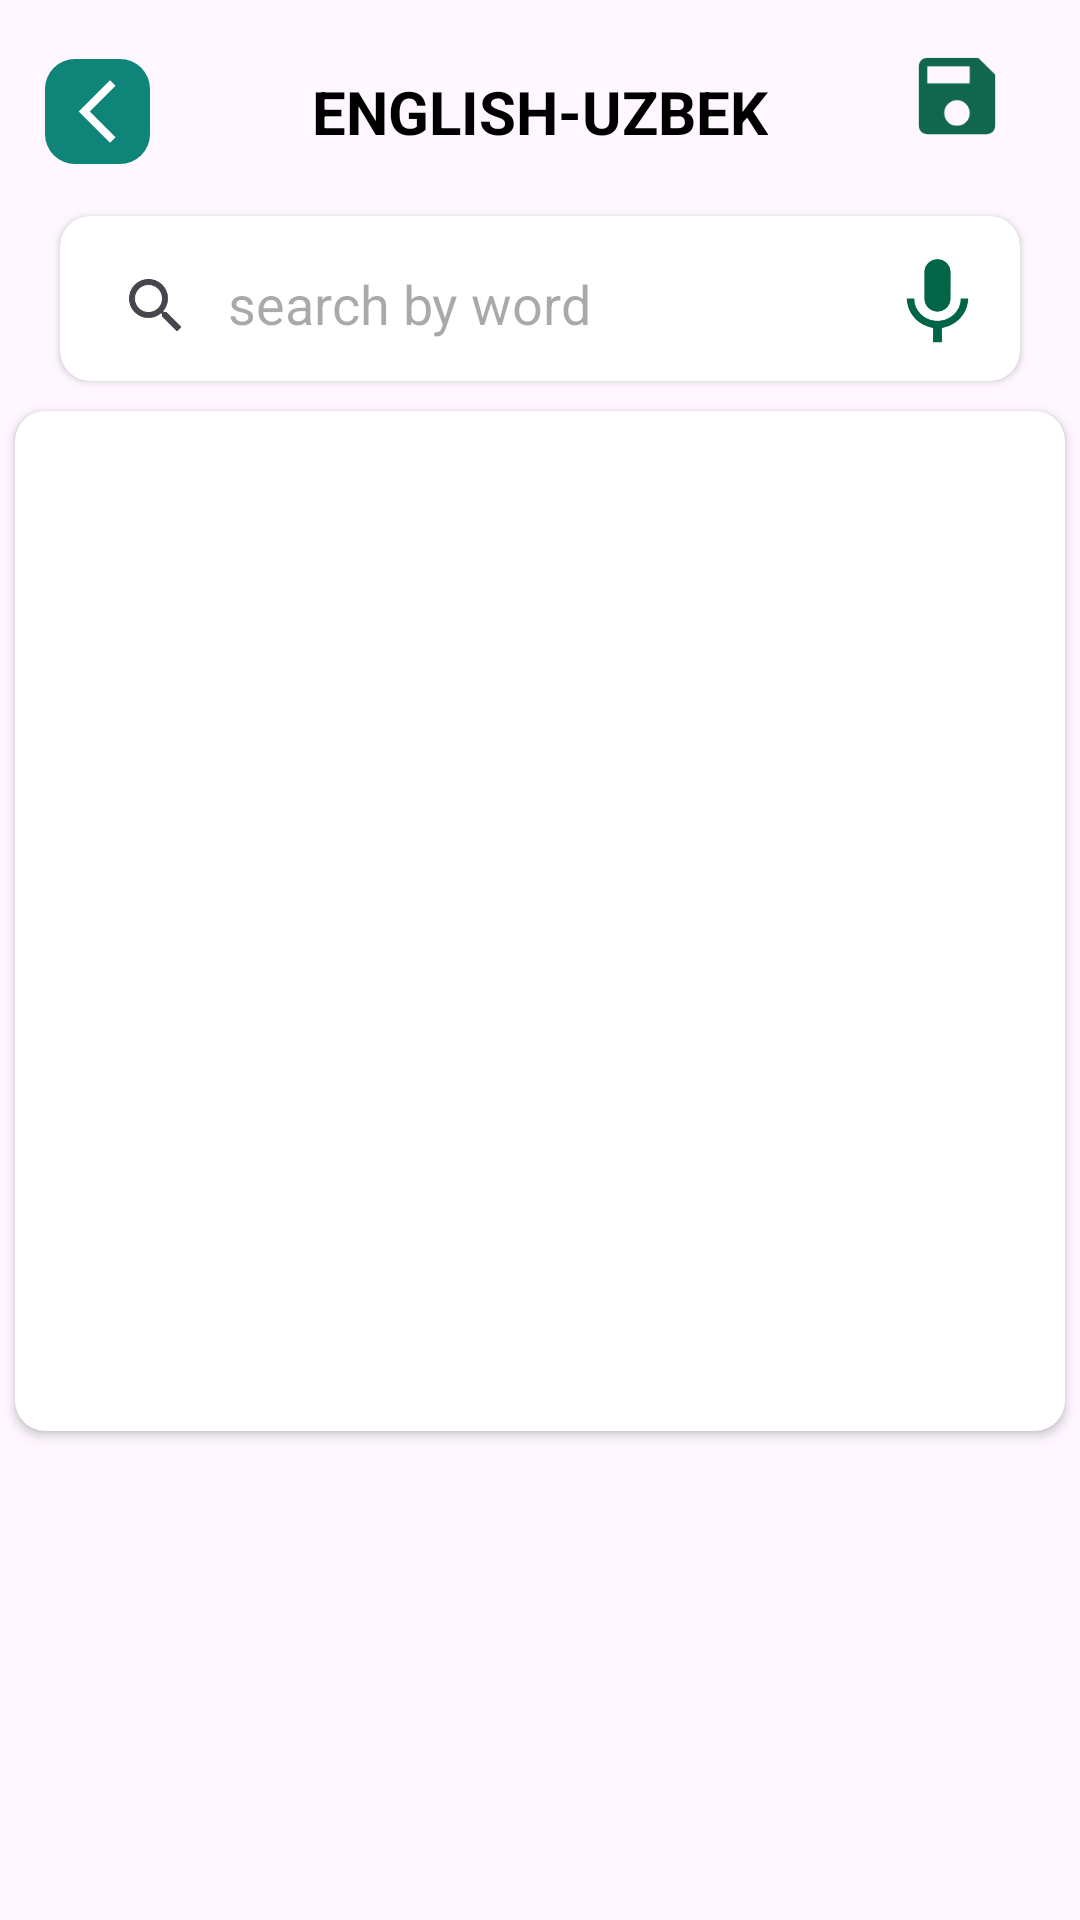

Reconstruct the res/layout file that produces this screen, plus the resources it refers to.
<!-- AndroidManifest.xml: application theme Theme.MyDictionaryProject -->
<!-- res/layout/fragment_main.xml -->
<?xml version="1.0" encoding="utf-8"?>
<androidx.constraintlayout.widget.ConstraintLayout xmlns:android="http://schemas.android.com/apk/res/android"
    xmlns:app="http://schemas.android.com/apk/res-auto"
    xmlns:tools="http://schemas.android.com/tools"
    android:layout_width="match_parent"
    android:layout_height="match_parent">

    <com.google.android.material.appbar.AppBarLayout
        android:id="@+id/app_bar"
        android:layout_width="match_parent"
        android:layout_height="?attr/actionBarSize"
        app:layout_constraintEnd_toEndOf="parent"
        app:layout_constraintStart_toStartOf="parent"
        app:layout_constraintTop_toTopOf="parent">

        <androidx.constraintlayout.widget.ConstraintLayout
            android:id="@+id/bar_layout"
            android:layout_width="match_parent"
            android:layout_height="match_parent">

            <ImageView
                android:id="@+id/backs"
                android:layout_width="35dp"
                android:layout_height="35dp"
                android:layout_marginStart="15dp"
                android:layout_marginTop="10dp"
                android:background="@drawable/back_back"
                android:padding="5dp"
                android:src="@drawable/baseline_arrow_back_ios_new_24"
                app:layout_constraintBottom_toBottomOf="parent"
                app:layout_constraintStart_toStartOf="parent"
                app:layout_constraintTop_toTopOf="parent" />

            <androidx.appcompat.widget.AppCompatTextView
                android:layout_width="wrap_content"
                android:layout_height="wrap_content"
                android:text="@string/english_uzbek"
                android:textColor="@color/black"
                android:textSize="20dp"
                android:textStyle="bold"
                app:layout_constraintBottom_toBottomOf="@+id/backs"
                app:layout_constraintEnd_toEndOf="parent"
                app:layout_constraintStart_toStartOf="parent"
                app:layout_constraintTop_toTopOf="@+id/backs"
                tools:ignore="SpUsage" />

            <androidx.appcompat.widget.AppCompatImageView
                android:id="@+id/iv_bookmarks"
                android:layout_width="50dp"
                android:layout_height="50dp"
                android:layout_marginEnd="16dp"
                android:background="?attr/selectableItemBackgroundBorderless"
                android:clickable="true"
                android:focusable="true"
                android:padding="8dp"
                android:src="@drawable/baseline_save_242"
                android:textStyle="bold"
                app:layout_constraintBottom_toBottomOf="parent"
                app:layout_constraintEnd_toEndOf="parent"
                app:layout_constraintTop_toTopOf="parent"
                tools:ignore="UnusedAttribute" />

        </androidx.constraintlayout.widget.ConstraintLayout>
    </com.google.android.material.appbar.AppBarLayout>


    <androidx.cardview.widget.CardView
        android:id="@+id/search_card_view"
        android:layout_width="match_parent"
        android:layout_height="55dp"
        android:layout_marginHorizontal="20dp"
        android:layout_marginVertical="8dp"
        android:background="#C9C8CD"
        app:cardCornerRadius="10dp"
        app:cardElevation="1.5dp"
        app:layout_constraintEnd_toEndOf="parent"
        app:layout_constraintStart_toStartOf="parent"
        app:layout_constraintTop_toBottomOf="@+id/app_bar">

        <androidx.constraintlayout.widget.ConstraintLayout
            android:id="@+id/constraintLayout"
            android:layout_width="match_parent"
            android:layout_height="match_parent">

            <androidx.appcompat.widget.SearchView
                android:id="@+id/search_edit_text"
                android:layout_width="match_parent"
                android:layout_height="60dp"
                android:layout_marginEnd="45dp"
                app:iconifiedByDefault="false"
                app:layout_constraintTop_toTopOf="parent"
                app:queryHint="search by word" />

            <ImageView
                android:id="@+id/voice_icon"
                android:layout_width="35sp"
                android:layout_height="35sp"
                android:layout_marginEnd="10dp"
                android:src="@drawable/baseline_keyboard_voice_24"
                app:layout_constraintBottom_toBottomOf="parent"
                app:layout_constraintEnd_toEndOf="parent"
                app:layout_constraintTop_toTopOf="parent" />

        </androidx.constraintlayout.widget.ConstraintLayout>

    </androidx.cardview.widget.CardView>

    <androidx.cardview.widget.CardView
        android:layout_width="match_parent"
        android:layout_height="wrap_content"
        android:layout_marginHorizontal="5dp"
        android:layout_marginTop="10dp"
        app:cardCornerRadius="10dp"
        app:layout_constraintTop_toBottomOf="@id/search_card_view">

        <androidx.constraintlayout.widget.ConstraintLayout
            android:layout_width="match_parent"
            android:layout_height="match_parent">

            <androidx.recyclerview.widget.RecyclerView
                android:id="@+id/list"
                android:layout_width="match_parent"
                android:layout_height="match_parent"
                android:layout_marginTop="10dp"
                android:orientation="vertical"
                app:layoutManager="androidx.recyclerview.widget.LinearLayoutManager"
                app:layout_constraintStart_toStartOf="parent"
                app:layout_constraintTop_toTopOf="parent"
                tools:listitem="@layout/item_word" />

            <com.airbnb.lottie.LottieAnimationView
                android:id="@+id/placeHolder"
                android:layout_width="match_parent"
                android:layout_height="300dp"
                android:layout_marginHorizontal="20dp"
                android:layout_marginBottom="40dp"
                android:visibility="invisible"
                app:layout_constraintBottom_toBottomOf="parent"
                app:layout_constraintEnd_toEndOf="parent"
                app:layout_constraintStart_toStartOf="parent"
                app:layout_constraintTop_toTopOf="parent"
                app:lottie_autoPlay="true"
                app:lottie_loop="false"
                app:lottie_rawRes="@raw/empty2" />

        </androidx.constraintlayout.widget.ConstraintLayout>
    </androidx.cardview.widget.CardView>

</androidx.constraintlayout.widget.ConstraintLayout>
<!-- res/layout/item_word.xml (included above) -->
<?xml version="1.0" encoding="utf-8"?>
<androidx.cardview.widget.CardView xmlns:android="http://schemas.android.com/apk/res/android"
    xmlns:app="http://schemas.android.com/apk/res-auto"
    xmlns:tools="http://schemas.android.com/tools"
    android:layout_width="match_parent"
    android:layout_height="wrap_content"
    android:layout_marginHorizontal="20dp"
    android:layout_marginVertical="6dp"
    app:cardBackgroundColor="@color/white"
    app:cardCornerRadius="12dp">


    <androidx.constraintlayout.widget.ConstraintLayout
        android:layout_width="match_parent"
        android:layout_height="wrap_content"
        android:background="?selectableItemBackground">

        <TextView
            android:id="@+id/type_txt"
            android:layout_width="45dp"
            android:layout_height="27dp"
            android:layout_gravity="center"
            android:gravity="start"
            android:layout_marginStart="15dp"
            android:text="verb"
            android:textColor="@color/green_light"
            android:textSize="18sp"
            android:textStyle="italic"
            app:layout_constraintBottom_toBottomOf="@+id/linearLayout"
            app:layout_constraintEnd_toEndOf="parent"
            app:layout_constraintStart_toStartOf="parent"
            app:layout_constraintTop_toTopOf="@+id/linearLayout" />

        <LinearLayout
            android:id="@+id/linearLayout"
            android:layout_width="0dp"
            android:layout_height="wrap_content"
            android:layout_marginVertical="15dp"
            android:layout_marginStart="25dp"
            android:layout_marginEnd="10dp"
            android:orientation="horizontal"
            app:layout_constraintBottom_toBottomOf="parent"
            app:layout_constraintStart_toStartOf="parent"
            app:layout_constraintTop_toTopOf="parent">

            <TextView
                android:id="@+id/eng_word"
                android:layout_width="wrap_content"
                android:layout_height="wrap_content"
                android:maxLines="1"
                android:text="Abandon"
                android:textColor="@color/green"
                android:textSize="20sp"
                android:textStyle="bold" />

        </LinearLayout>

        <LinearLayout
            android:id="@+id/linearLayout2"
            android:layout_width="wrap_content"
            android:layout_height="wrap_content"
            android:layout_marginEnd="8dp"
            android:gravity="center"
            android:orientation="horizontal"
            app:layout_constraintBottom_toBottomOf="@+id/linearLayout"
            app:layout_constraintEnd_toEndOf="parent"
            app:layout_constraintTop_toTopOf="@+id/linearLayout">

            <ImageView
                android:id="@+id/bookmark_img"
                android:layout_width="35dp"
                android:layout_height="35dp"
                android:background="?selectableItemBackgroundBorderless"
                android:src="@drawable/baseline_save_24" />

        </LinearLayout>
    </androidx.constraintlayout.widget.ConstraintLayout>

</androidx.cardview.widget.CardView>
<!-- resources referenced by this layout -->
<resources>
  <color name="black">#FF000000</color>
  <color name="green">#085A53</color>
  <color name="green_light">#75ECE0</color>
  <color name="white">#FFFFFFFF</color>
  <!-- drawable back_back (drawable) -->
  <?xml version="1.0" encoding="utf-8"?>
  <shape xmlns:android="http://schemas.android.com/apk/res/android">
  
      <corners android:radius="10dp" />
      <solid android:color="#0F8579" />
  </shape>
  <!-- drawable baseline_arrow_back_ios_new_24 (drawable) -->
  <vector android:height="20dp" android:tint="#FFFFFF"
      android:viewportHeight="24" android:viewportWidth="24"
      android:width="20dp" xmlns:android="http://schemas.android.com/apk/res/android">
      <path android:fillColor="@android:color/white" android:pathData="M17.77,3.77l-1.77,-1.77l-10,10l10,10l1.77,-1.77l-8.23,-8.23z"/>
  </vector>
  <!-- drawable baseline_keyboard_voice_24 (drawable) -->
  <vector android:height="24dp" android:tint="#036547"
      android:viewportHeight="24" android:viewportWidth="24"
      android:width="24dp" xmlns:android="http://schemas.android.com/apk/res/android">
      <path android:fillColor="@android:color/white" android:pathData="M12,15c1.66,0 2.99,-1.34 2.99,-3L15,6c0,-1.66 -1.34,-3 -3,-3S9,4.34 9,6v6c0,1.66 1.34,3 3,3zM17.3,12c0,3 -2.54,5.1 -5.3,5.1S6.7,15 6.7,12L5,12c0,3.42 2.72,6.23 6,6.72L11,22h2v-3.28c3.28,-0.48 6,-3.3 6,-6.72h-1.7z"/>
  </vector>
  <!-- drawable baseline_save_24 (drawable) -->
  <vector android:height="24dp" android:tint="#A2F3DB"
      android:viewportHeight="24" android:viewportWidth="24"
      android:width="24dp" xmlns:android="http://schemas.android.com/apk/res/android">
      <path android:fillColor="@android:color/white" android:pathData="M17,3L5,3c-1.11,0 -2,0.9 -2,2v14c0,1.1 0.89,2 2,2h14c1.1,0 2,-0.9 2,-2L21,7l-4,-4zM12,19c-1.66,0 -3,-1.34 -3,-3s1.34,-3 3,-3 3,1.34 3,3 -1.34,3 -3,3zM15,9L5,9L5,5h10v4z"/>
  </vector>
  <!-- drawable baseline_save_242 (drawable) -->
  <vector android:height="24dp" android:tint="#11674E"
      android:viewportHeight="24" android:viewportWidth="24"
      android:width="24dp" xmlns:android="http://schemas.android.com/apk/res/android">
      <path android:fillColor="@android:color/white" android:pathData="M17,3L5,3c-1.11,0 -2,0.9 -2,2v14c0,1.1 0.89,2 2,2h14c1.1,0 2,-0.9 2,-2L21,7l-4,-4zM12,19c-1.66,0 -3,-1.34 -3,-3s1.34,-3 3,-3 3,1.34 3,3 -1.34,3 -3,3zM15,9L5,9L5,5h10v4z"/>
  </vector>
  <string name="english_uzbek">ENGLISH-UZBEK</string>
  <style name="Theme.MyDictionaryProject" parent="Base.Theme.MyDictionaryProject" />
  <style name="Base.Theme.MyDictionaryProject" parent="Theme.Material3.Light.NoActionBar">
          
           <item name="colorPrimary">@color/green</item>
          <item name="android:forceDarkAllowed" tools:targetApi="q">false</item>
  
      </style>
</resources>
